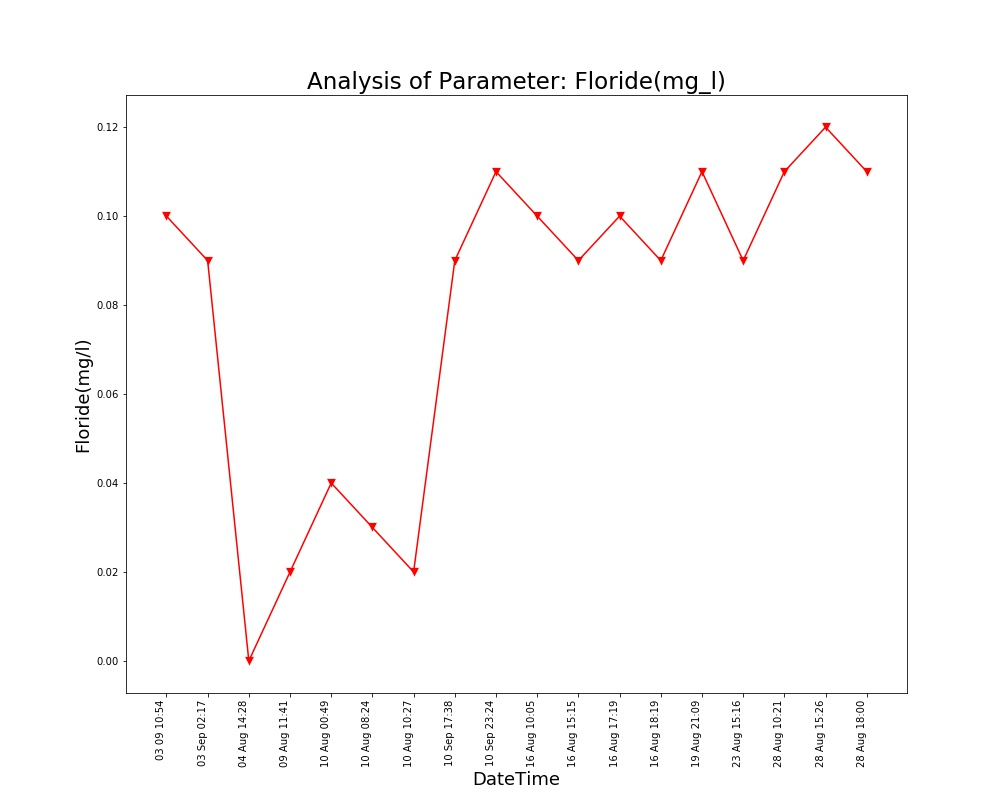

The data file committed next to this chart (first rows):
Unnamed: 0, DateTime, Date, Time, Floride(mg/l)
0.0, 04 Aug 14:26, 04 Aug 2021, 14:26:24, 
1.0, 04 Aug 14:28, 04 Aug 2021, 14:28:10, 0.0
2.0, 09 Aug 11:41, 09 Aug 2021, 11:41:48, 0.02
3.0, 10 Aug 00:49, 10 Aug 2021, 00:49:39, 0.04
4.0, 10 Aug 08:24, 10 Aug 2021, 08:24:01, 0.03
5.0, 10 Aug 10:27, 10 Aug 2021, 10:27:28, 0.02
6.0, 16 Aug 10:05, 16 Aug 2021, 10:05:25, 0.1
7.0, 16 Aug 15:15, 16 Aug 2021, 15:15:28, 0.09
8.0, 16 Aug 17:19, 16 Aug 2021, 17:19:32, 0.1
9.0, 16 Aug 18:19, 16 Aug 2021, 18:19:53, 0.09
10.0, 19 Aug 21:09, 19 Aug 2021, 21:09:25, 0.11
11.0, 23 Aug 15:16, 23 Aug 2021, 15:16:38, 0.09
12.0, 28 Aug 10:21, 28 Aug 2021, 10:21:18, 0.11
13.0, 28 Aug 15:26, 28 Aug 2021, 15:26:51, 0.12
14.0, 28 Aug 18:00, 28 Aug 2021, 18:00:08, 0.11
, 03 Sep 02:17, 03 Sep 2021, 02:17:33, 0.09
, 03 09 10:54, 03 Sep 2021, 10:54:46, 0.1
, 10 Sep 17:38, 10 Sep 2021, 17:38:26, 0.09
, 10 Sep 23:24, 10 Sep 2021, 23:24:03, 0.11
